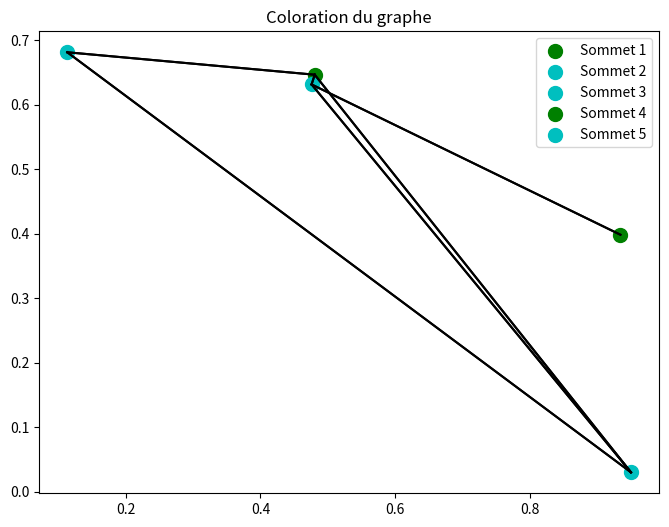

Source code (Python):
import matplotlib.pyplot as plt
import random

def coloration_graphique(graph):
    def est_valide(sommet, couleur, coloration):
        for voisin in graph[sommet]:
            if coloration[voisin] == couleur:
                return False
        return True

    def coloration_util(sommet, coloration, nombre_de_couleurs):
        if sommet == len(graph):
            return True

        for couleur in range(1, nombre_de_couleurs + 1):
            if est_valide(sommet, couleur, coloration):
                coloration[sommet] = couleur
                if coloration_util(sommet + 1, coloration, nombre_de_couleurs):
                    return True
                coloration[sommet] = 0

    nombre_de_sommets = len(graph)
    coloration = [0] * nombre_de_sommets
    nombre_de_couleurs = 3  # Vous pouvez ajuster le nombre de couleurs ici

    if coloration_util(0, coloration, nombre_de_couleurs):
        print("Solution trouvée :")
        for sommet, couleur in enumerate(coloration):
            print(f"Sommet {sommet + 1} : Couleur {couleur}")

        # Création du graphique
        couleurs = [random.choice(['r', 'g', 'b', 'y', 'm', 'c']) for _ in range(nombre_de_couleurs)]
        positions = [(random.random(), random.random()) for _ in range(nombre_de_sommets)]

        plt.figure(figsize=(8, 6))
        for sommet, position, couleur in zip(range(nombre_de_sommets), positions, coloration):
            plt.scatter(position[0], position[1], s=100, c=couleurs[couleur - 1], label=f"Sommet {sommet + 1}")
        
        # Ajout des lignes de liaison entre les sommets reliés
        for sommet, voisins in enumerate(graph):
            for voisin in voisins:
                plt.plot([positions[sommet][0], positions[voisin][0]], [positions[sommet][1], positions[voisin][1]], color='k')

        plt.legend()
        plt.title("Coloration du graphe")
        plt.show()
    else:
        print("Aucune solution trouvée.")

# Exemple de graphe représenté par une liste d'adjacence
graph = [
    [1, 2, 4],  # Sommet 0 est relié à 1, 2 et 4
    [0, 2, 3],  # Sommet 1 est relié à 0, 2 et 3
    [0, 1, 4],  # Sommet 2 est relié à 0, 1 et 4
    [1],        # Sommet 3 est relié à 1
    [0, 2]      # Sommet 4 est relié à 0 et 2
]

coloration_graphique(graph)
